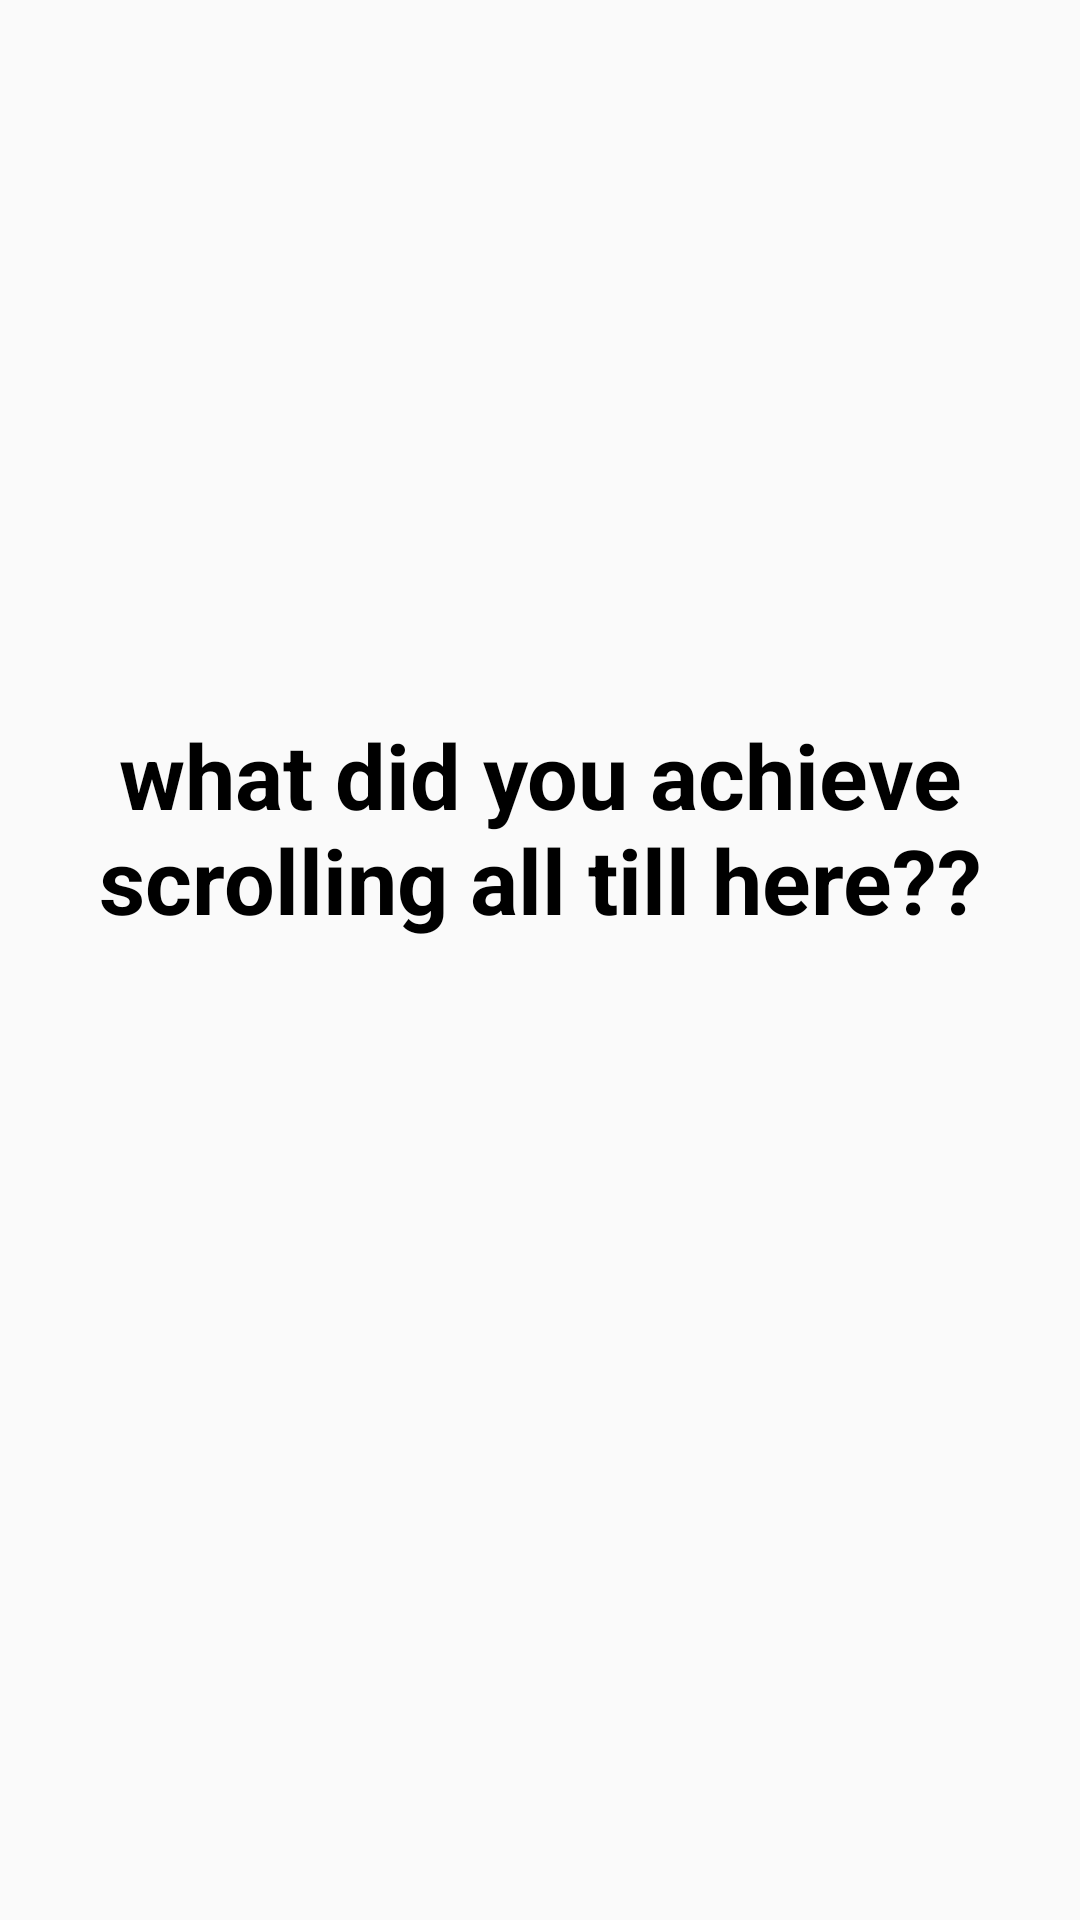

Reconstruct the res/layout file that produces this screen, plus the resources it refers to.
<!-- AndroidManifest.xml: application theme AppTheme -->
<!-- res/layout/tab_5.xml -->
<?xml version="1.0" encoding="utf-8"?>
<RelativeLayout xmlns:android="http://schemas.android.com/apk/res/android"
    android:layout_width="match_parent"
    android:layout_height="match_parent"
    android:orientation="vertical">

    <TextView
        android:id="@+id/textView1"
        android:layout_width="wrap_content"
        android:layout_height="wrap_content"
        android:layout_gravity="center"
        android:layout_marginTop="238dp"
        android:gravity="center"
        android:text="what did you achieve scrolling all till here??"
        android:textColor="@android:color/black"
        android:textSize="30sp"
        android:textStyle="bold" />
</RelativeLayout>
<!-- resources referenced by this layout -->
<resources>
  <style name="AppTheme" parent="Theme.AppCompat.Light.NoActionBar">
          
          <item name="colorPrimary">@color/colorPrimary</item>
          <item name="colorPrimaryDark">@color/colorPrimaryDark</item>
          <item name="colorAccent">@color/colorAccent</item>
      </style>
  <!-- not gathered from this repository: default colours our renderer supplied (Android Studio template values) -->
  <color name="colorPrimary">#FF6200EE</color>
  <color name="colorPrimaryDark">#FF3700B3</color>
  <color name="colorAccent">#FF03DAC5</color>
</resources>
